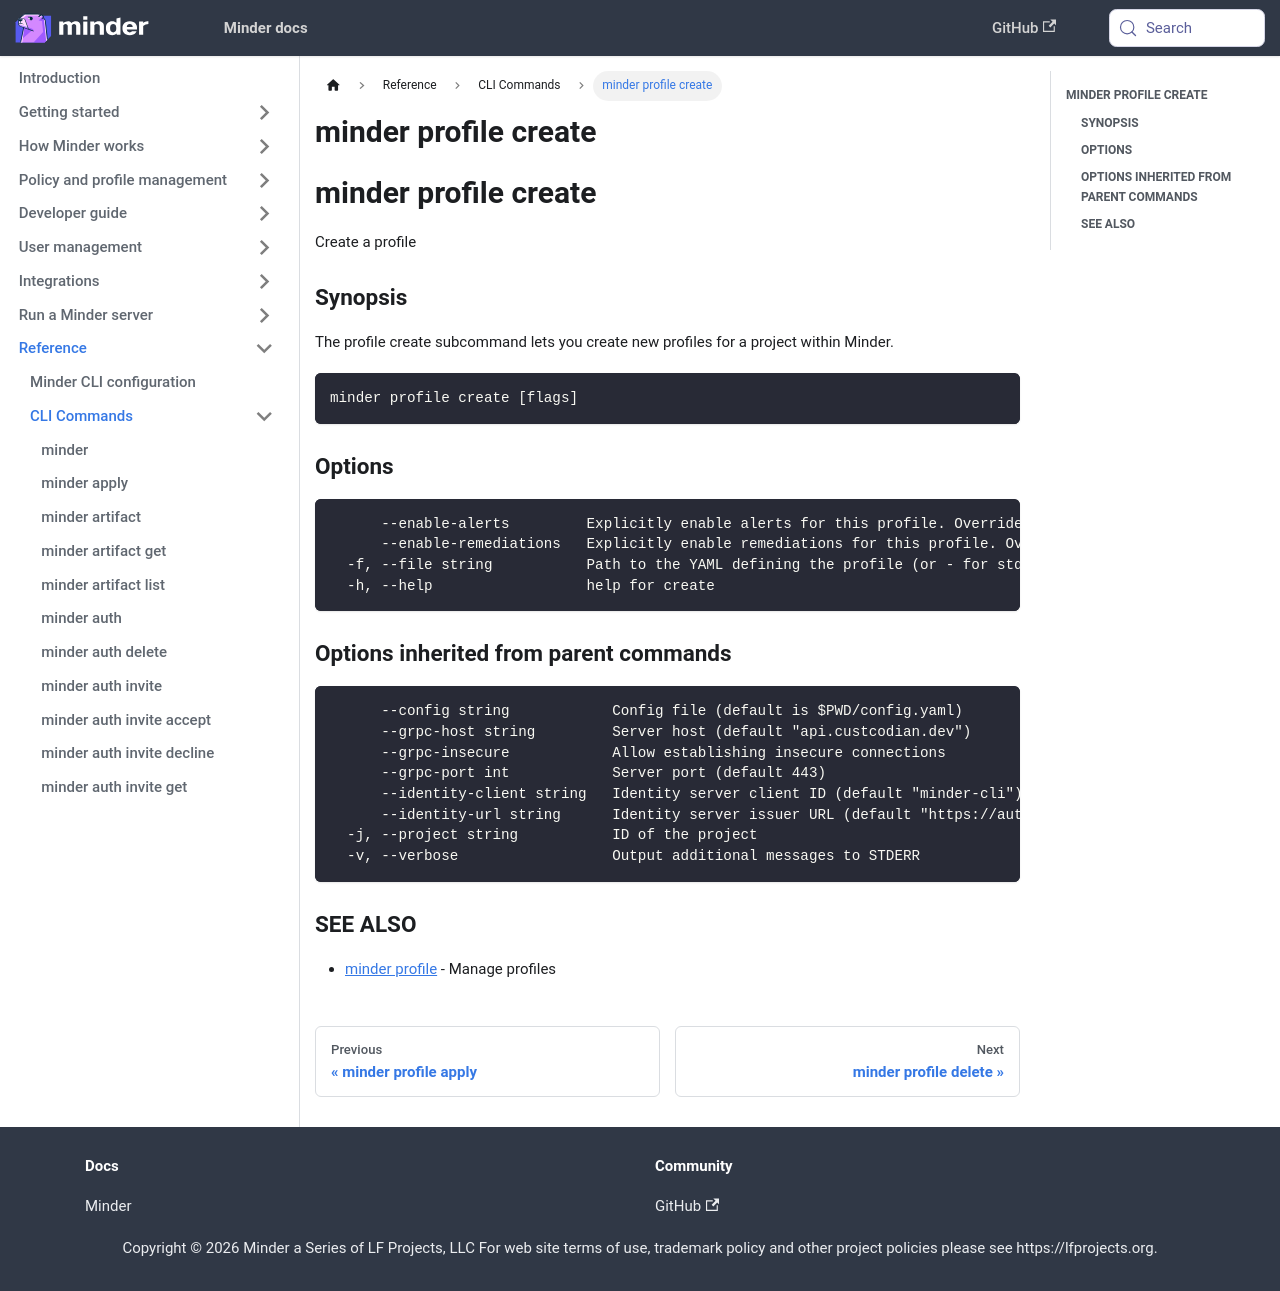

repository: mindersec/minder · page: ref/cli/minder_profile_create.html · generator: docusaurus

---
title: minder profile create
---
## minder profile create

Create a profile

### Synopsis

The profile create subcommand lets you create new profiles for a project within Minder.

```
minder profile create [flags]
```

### Options

```
      --enable-alerts         Explicitly enable alerts for this profile. Overrides the YAML file.
      --enable-remediations   Explicitly enable remediations for this profile. Overrides the YAML file.
  -f, --file string           Path to the YAML defining the profile (or - for stdin)
  -h, --help                  help for create
```

### Options inherited from parent commands

```
      --config string            Config file (default is $PWD/config.yaml)
      --grpc-host string         Server host (default "api.custcodian.dev")
      --grpc-insecure            Allow establishing insecure connections
      --grpc-port int            Server port (default 443)
      --identity-client string   Identity server client ID (default "minder-cli")
      --identity-url string      Identity server issuer URL (default "https://auth.custcodian.dev")
  -j, --project string           ID of the project
  -v, --verbose                  Output additional messages to STDERR
```

### SEE ALSO

* [minder profile](minder_profile.md)	 - Manage profiles
